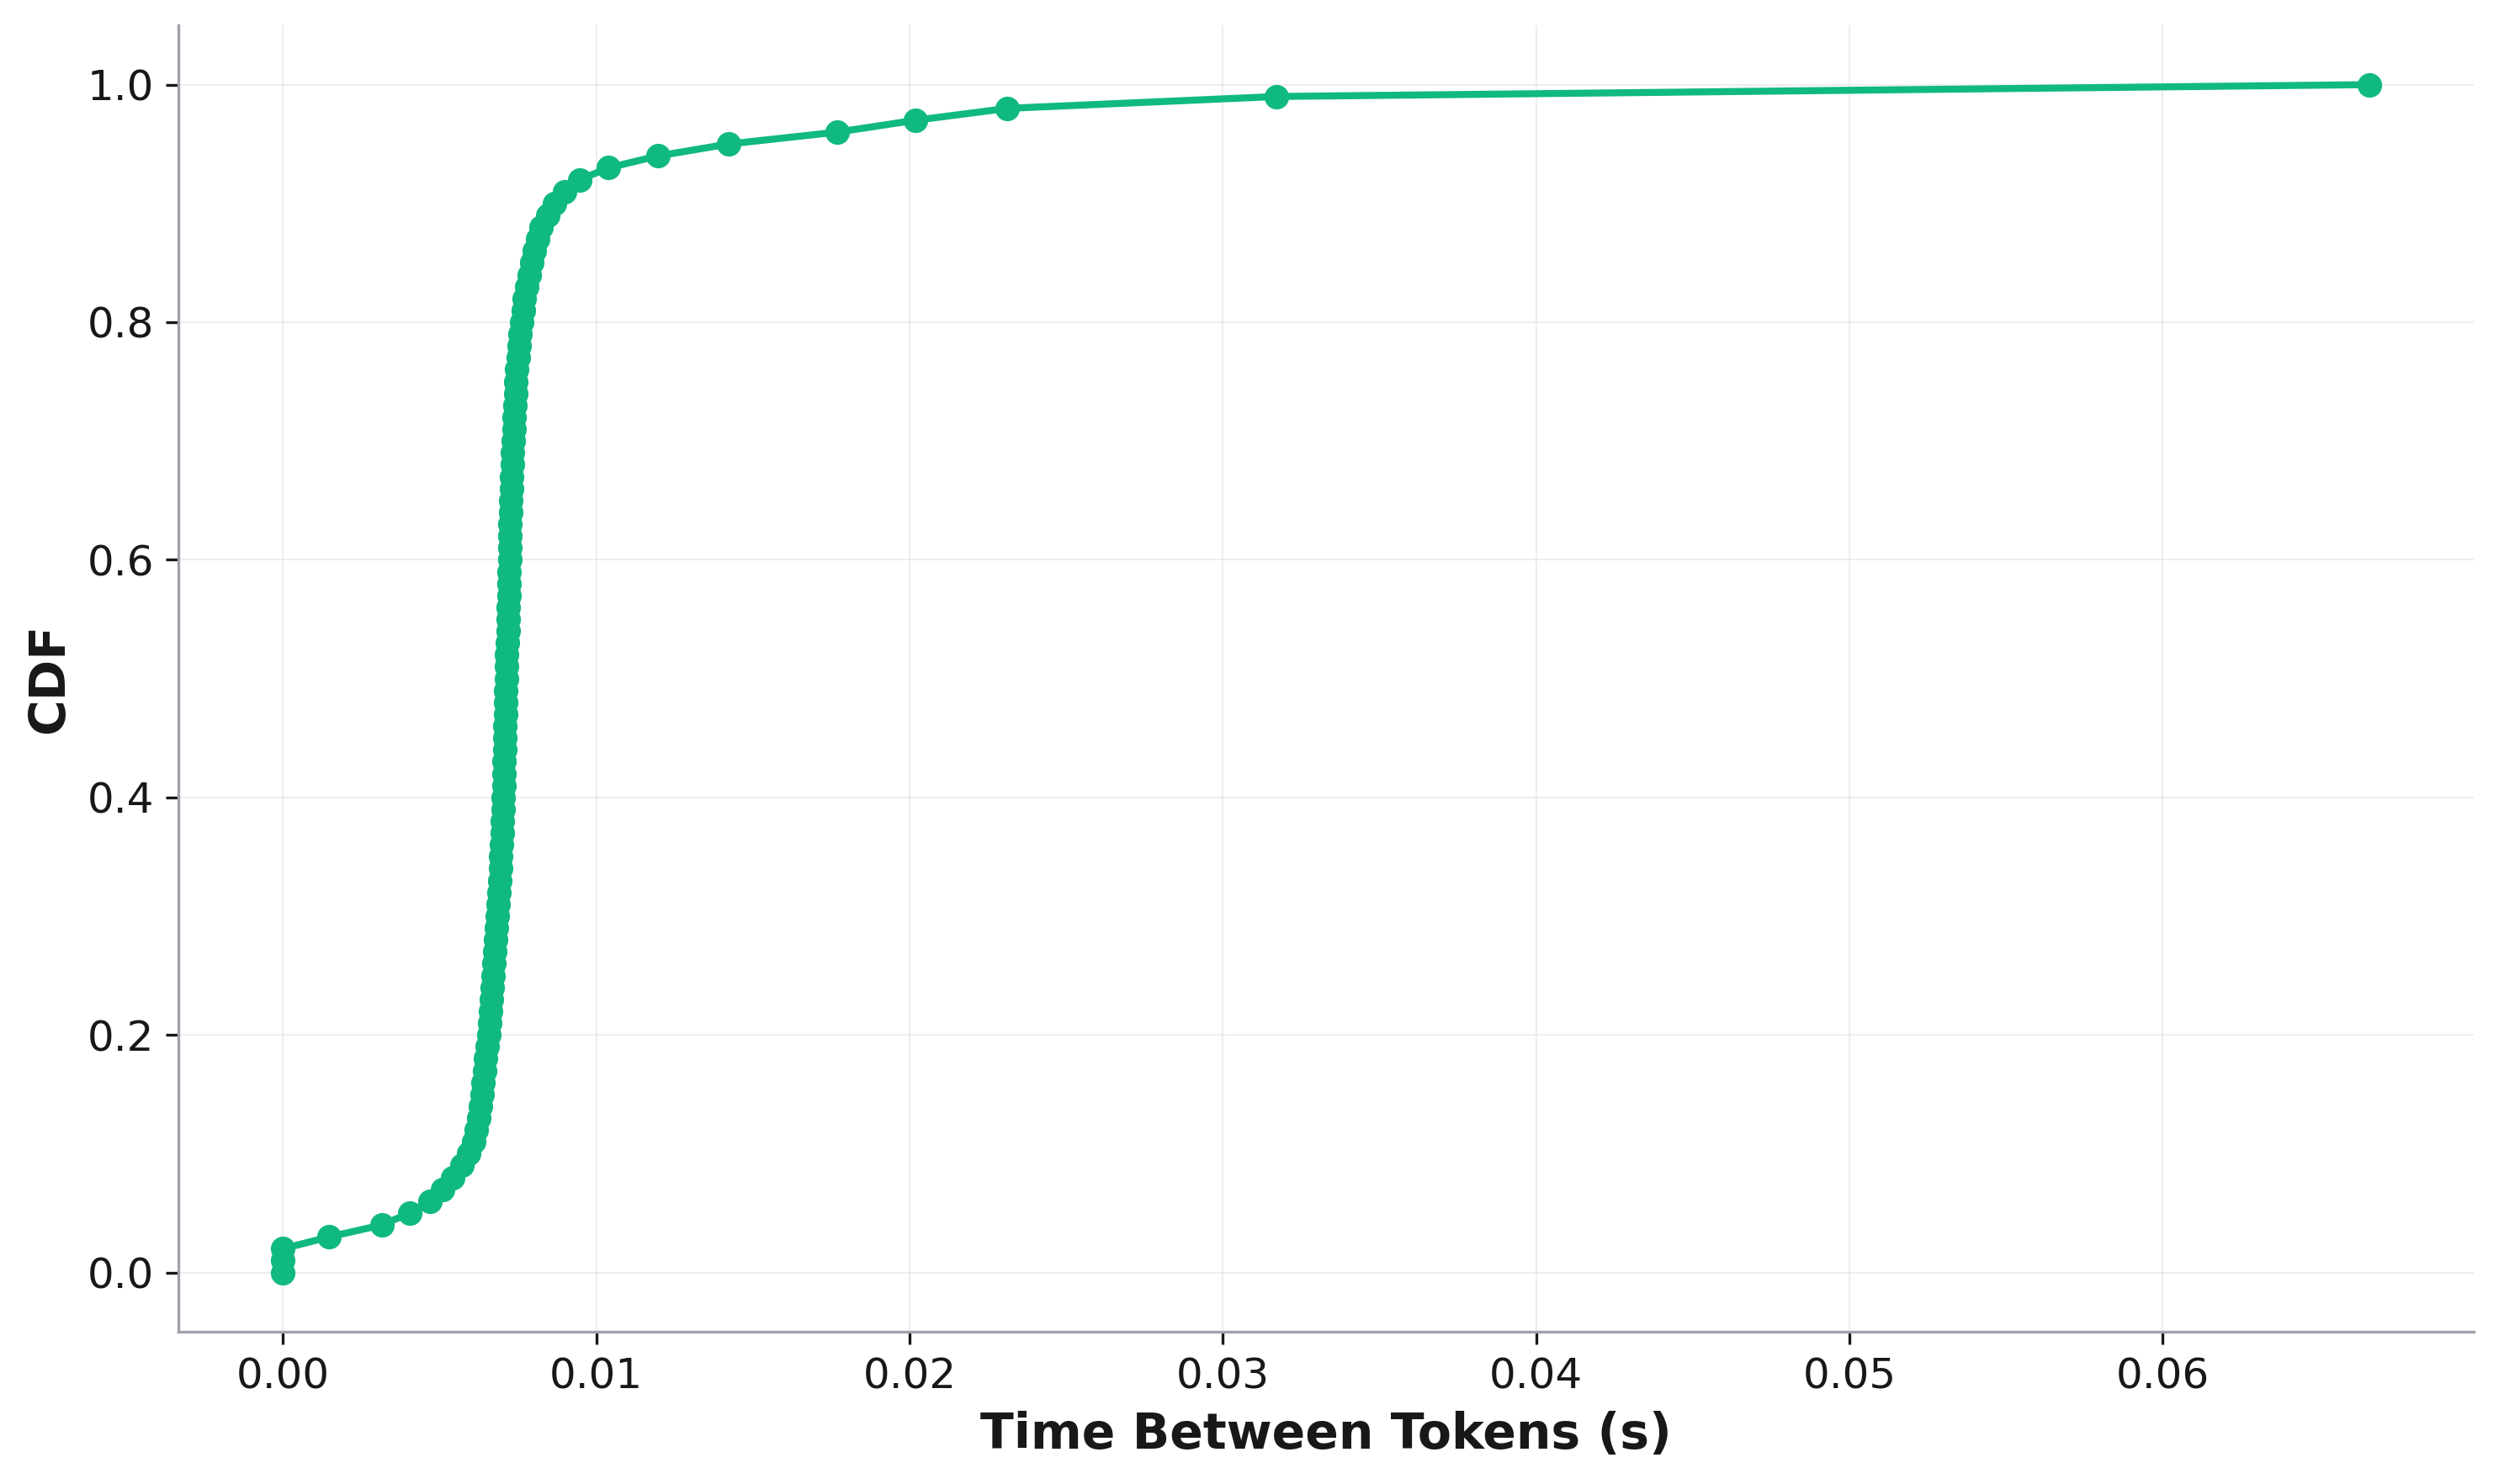

The table this chart was drawn from, first rows:
, cdf, Time Between Tokens
0, 0.0, 0.0
1, 0.01, 0.0
2, 0.02, 0.0
3, 0.03, 0.001481
4, 0.04, 0.003161
5, 0.05, 0.004034
6, 0.06, 0.004687
7, 0.07, 0.005087
8, 0.08, 0.005413
9, 0.09, 0.005702
10, 0.1, 0.005934
11, 0.11, 0.006078
12, 0.12, 0.006177
13, 0.13, 0.006251
14, 0.14, 0.006314
15, 0.15, 0.006352
16, 0.16, 0.00639
17, 0.17, 0.006429
18, 0.18, 0.006467
19, 0.19, 0.006506
20, 0.2, 0.006558
21, 0.21, 0.006585
22, 0.22, 0.006624
23, 0.23, 0.006651
24, 0.24, 0.006678
25, 0.25, 0.006704
26, 0.26, 0.006731
27, 0.27, 0.006758
28, 0.28, 0.006785
29, 0.29, 0.006812
30, 0.3, 0.00684
31, 0.31, 0.006867
32, 0.32, 0.006895
33, 0.33, 0.006922
34, 0.34, 0.006936
35, 0.35, 0.00695
36, 0.36, 0.006964
37, 0.37, 0.006992
38, 0.38, 0.007006
39, 0.39, 0.00702
40, 0.4, 0.007034
41, 0.41, 0.007048
42, 0.42, 0.007062
43, 0.43, 0.007062
44, 0.44, 0.007076
45, 0.45, 0.00709
46, 0.46, 0.00709
47, 0.47, 0.007105
48, 0.48, 0.007119
49, 0.49, 0.007119
50, 0.5, 0.007133
51, 0.51, 0.007147
52, 0.52, 0.007147
53, 0.53, 0.007162
54, 0.54, 0.007176
55, 0.55, 0.007176
56, 0.56, 0.00719
57, 0.57, 0.007205
58, 0.58, 0.007205
59, 0.59, 0.007219
... 41 more rows
